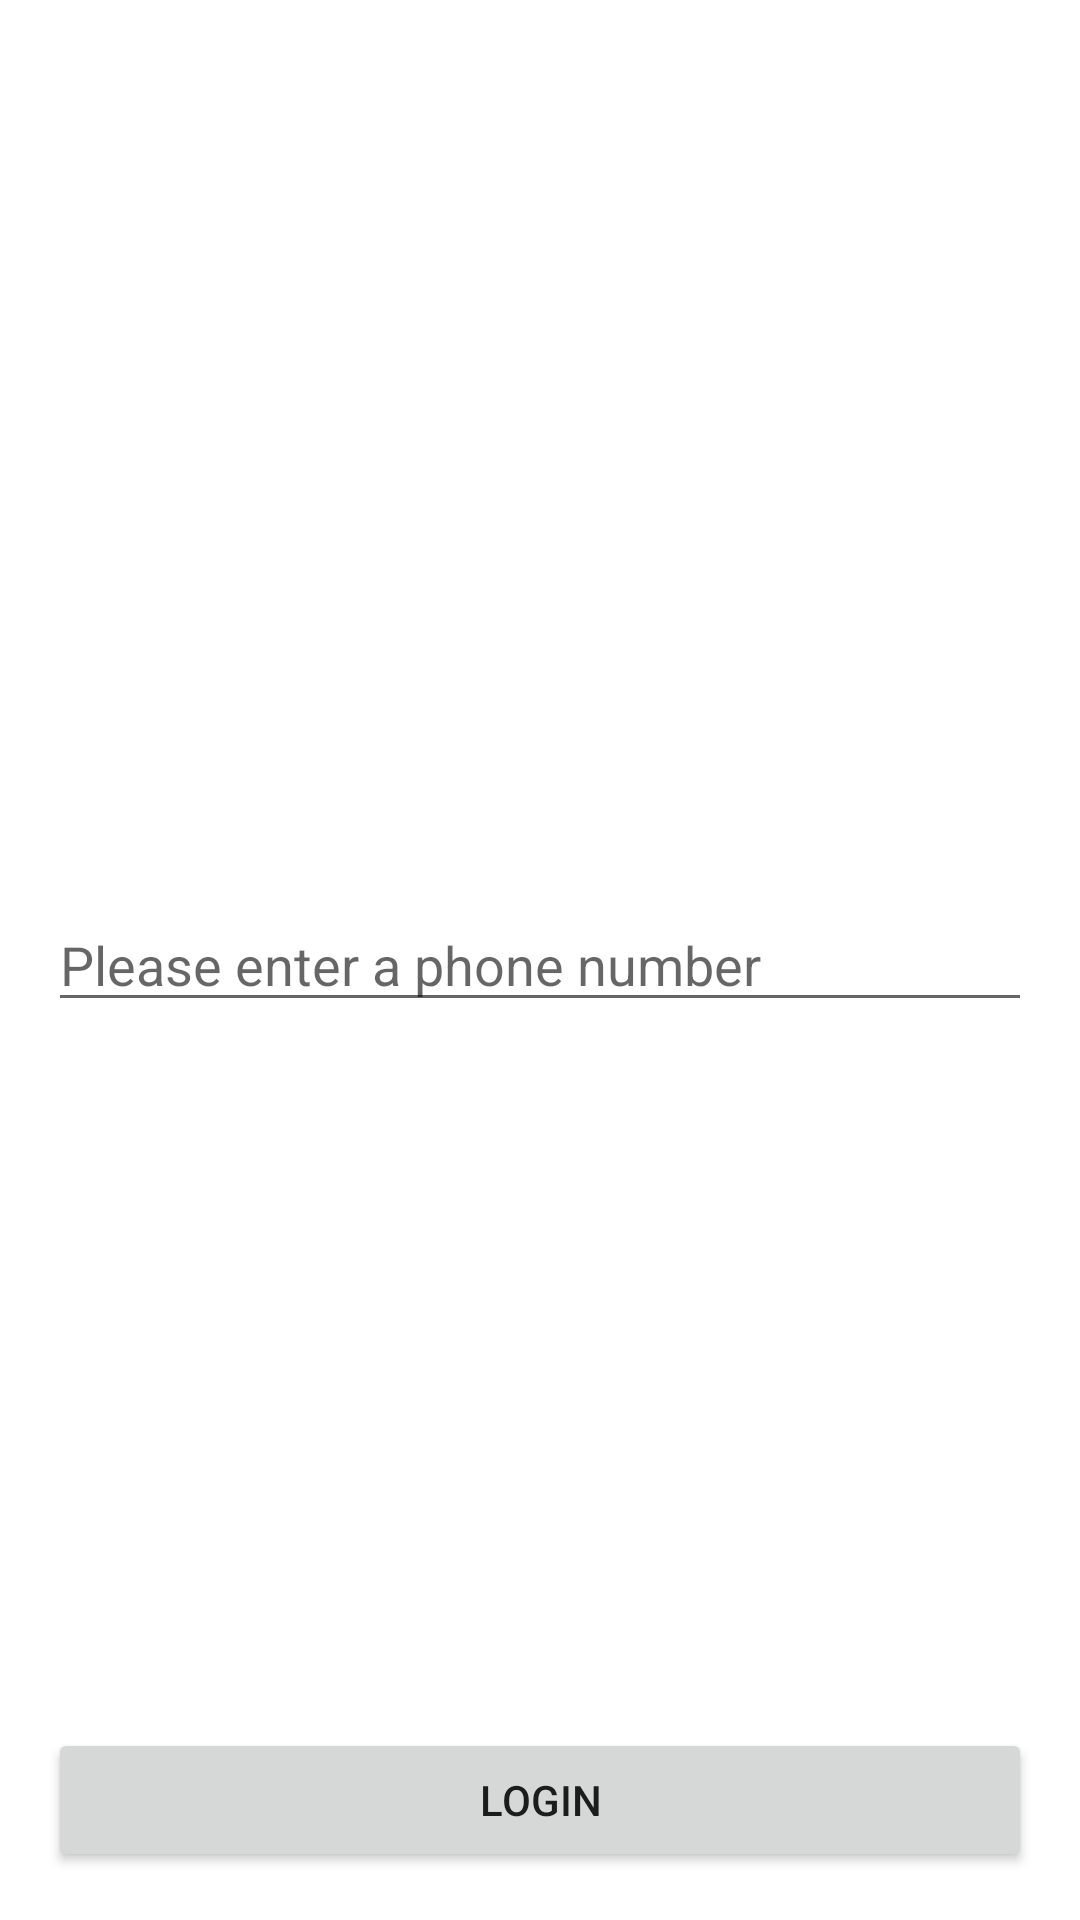

Layout XML and referenced resources for this Android screen:
<!-- AndroidManifest.xml: application theme Theme.ThirdProjectSQL -->
<!-- res/layout/activity_login.xml -->
<?xml version="1.0" encoding="utf-8"?>
<androidx.constraintlayout.widget.ConstraintLayout xmlns:android="http://schemas.android.com/apk/res/android"
    xmlns:app="http://schemas.android.com/apk/res-auto"
    xmlns:tools="http://schemas.android.com/tools"
    android:layout_width="match_parent"
    android:layout_height="match_parent"
    tools:context=".ui.login.LoginActivity">

    <EditText
        android:id="@+id/input"
        android:layout_width="match_parent"
        android:layout_height="wrap_content"
        android:layout_marginHorizontal="16dp"
        android:hint="Please enter a phone number"
        app:layout_constraintBottom_toBottomOf="parent"
        app:layout_constraintTop_toTopOf="parent" />

    <Button
        android:id="@+id/login"
        android:layout_width="match_parent"
        android:layout_height="wrap_content"
        android:layout_marginHorizontal="16dp"
        android:layout_marginBottom="16dp"
        android:text="Login"
        app:layout_constraintBottom_toBottomOf="parent" />

</androidx.constraintlayout.widget.ConstraintLayout>
<!-- resources referenced by this layout -->
<resources>
  <style name="Theme.ThirdProjectSQL" parent="Theme.MaterialComponents.DayNight.DarkActionBar">
          
          <item name="colorPrimary">@color/purple_500</item>
          <item name="colorPrimaryVariant">@color/purple_700</item>
          <item name="colorOnPrimary">@color/white</item>
          
          <item name="colorSecondary">@color/teal_200</item>
          <item name="colorSecondaryVariant">@color/teal_700</item>
          <item name="colorOnSecondary">@color/black</item>
          
          <item name="android:statusBarColor">?attr/colorPrimaryVariant</item>
          
      </style>
  <!-- not gathered from this repository: default colours our renderer supplied (Android Studio template values) -->
  <color name="purple_500">#FF6200EE</color>
  <color name="purple_700">#FF3700B3</color>
  <color name="teal_200">#FF03DAC5</color>
  <color name="teal_700">#FF018786</color>
  <color name="black">#FF000000</color>
  <color name="white">#FFFFFFFF</color>
</resources>
